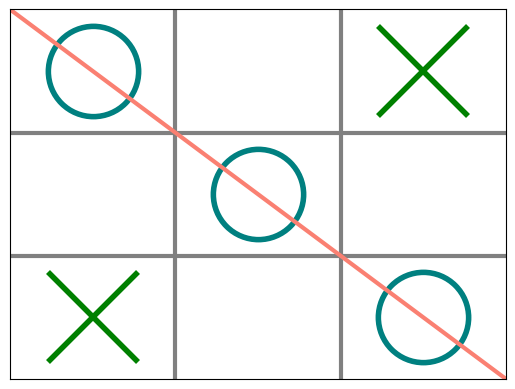

Here is the Python script that generated this plot:
import matplotlib.pyplot as plt
import numpy as np

def krestiki(coord:tuple):
    plt.plot(coord[0], coord[1], "gx", markersize = 65, markeredgewidth = 4)

def noliki(coord: tuple):
    plt.plot(coord[0], coord[1] ,"o",c = 'teal', markersize = 65, fillstyle = 'none', markeredgewidth = 4)

def sewerus(coord: tuple):
    ax = plt.gca()
    fn = 'Sew11.png'  # как сделать чтобы учитывалась png
    im = plt.imread(fn) # считывает изображениуе в файле, можно использовать url
    ax.figure.figimage(im,coord[0], coord[1]) # смещение изображения в пикселях

def damboldor(coord:tuple):
    ax = plt.gca()
    fn = 'Dam11.png'  # как сделать чтобы учитывалась png
    im = plt.imread(fn)  # считывает изображениуе в файле, можно использовать url
    ax.figure.figimage(im, coord[0], coord[1])  # смещение изображения в пикселях

def graph(input_array, graphics_mode = 'standart'):
    fig, ax = plt.subplots()
    plt.axis([0, 3, 0, 3])
    # plt.axis('equal')
    plt.xticks([])
    plt.yticks([])

    plt.plot([1, 1], [0, 3], 'gray', linewidth=3)
    plt.plot([2, 2], [0, 3], 'gray', linewidth=3)
    plt.plot([0, 3], [1, 1], 'gray', linewidth=3)
    plt.plot([0, 3], [2, 2], 'gray', linewidth=3)

    coordinat = []
    for i, column in enumerate(input_array):
        for j, elem in enumerate(column):
            coordinat.append((j+ 0.5, i + 0.5))
    l0 = coordinat[:3]
    l1 = coordinat[3:6]
    l2 = coordinat[6:]
    res_coord_standart = [l2,l1,l0]
    res_coord_HP = [[(30,260),(200,260),(370,260)], [(30, 135),(200, 135),(370, 135)], [(30, 10), (200, 10), (370, 10)]]
    if graphics_mode == 'standart':
        for i, column in enumerate(input_array):
            for j, elem in enumerate(column):
                if elem == 1:
                    krestiki(res_coord_standart[i][j])
                elif elem == 2:
                    noliki(res_coord_standart[i][j])

    elif graphics_mode =='HP':
        for i, column in enumerate(input_array):
            for j, elem in enumerate(column):
                if elem == 1:
                    damboldor(res_coord_HP[i][j])
                elif elem == 2:
                    sewerus(res_coord_HP[i][j])
    # ax.set_facecolor('ivory')
    if (input_array[0][0] == 1 and input_array[1][0] == 1 and input_array[2][0]== 1) or (input_array[0][0] == 2 and input_array[1][0] == 2 and input_array[2][0]== 2):
        plt.plot([0.5, 0.5], [0, 3], 'salmon', linewidth=3)
    if (input_array[0][1] == 1 and input_array[1][1] ==1 and input_array[2][1] == 1) or (input_array[0][1] == 2 and input_array[1][1] ==2 and input_array[2][1] == 2):
        plt.plot([1.5, 1.5], [0, 3], 'salmon', linewidth=3)
    if (input_array[0][2] == 1 and input_array[1][2] == 1 and input_array[2][2]==1) or (input_array[0][2] == 2 and input_array[1][2] == 2 and input_array[2][2]==2):
        plt.plot([2.5, 2.5], [0, 3], 'salmon', linewidth=3)
    if (input_array[0][0] == 1 and input_array[0][1] == 1 and input_array[0][2] == 1) or (input_array[0][0] == 2 and input_array[0][1] == 2 and input_array[0][2] == 2):
        plt.plot([0, 3], [2.5, 2.5], 'salmon', linewidth=3)
    if (input_array[1][0] == 1 and input_array[1][1] == 1 and input_array[1][2] ==1 ) or (input_array[1][0] == 2 and input_array[1][1] == 2 and input_array[1][2] == 2):
        plt.plot([0, 3], [1.5, 1.5], 'salmon', linewidth=3)
    if (input_array[2][0] == 1 and input_array[2][1] == 1 and input_array[2][2]== 1) or (input_array[2][0] == 2 and input_array[2][1] == 2 and input_array[2][2]== 2):
        plt.plot([0, 3], [0.5, 0.5], 'salmon', linewidth=3)

    if (input_array[0][0] == 1 and input_array[1][1] == 1 and input_array[2][2] == 1) or (input_array[0][0] == 2 and input_array[1][1] == 2 and input_array[2][2] == 2):
        plt.plot([0, 3], [3, 0], 'salmon', linewidth=3)
    if (input_array[0][2] == 1 and input_array[1][1] == 1  and input_array[2][0] == 1) or (input_array[0][2] == 2 and input_array[1][1] == 2  and input_array[2][0] == 2):
        plt.plot([0, 3], [0, 3], 'salmon', linewidth=3)
    plt.savefig('my_plot.png', bbox_inches = 'tight',pad_inches = 0) # сохраняет картинку в той же директории, при повторном выполнении функцииб перезаписывается под тем же именеем
    #plt.show()


if __name__ == "__main__":
    test = np.array([[2,0,1], [0,2,0], [1,0,2]])
    graph(test)
